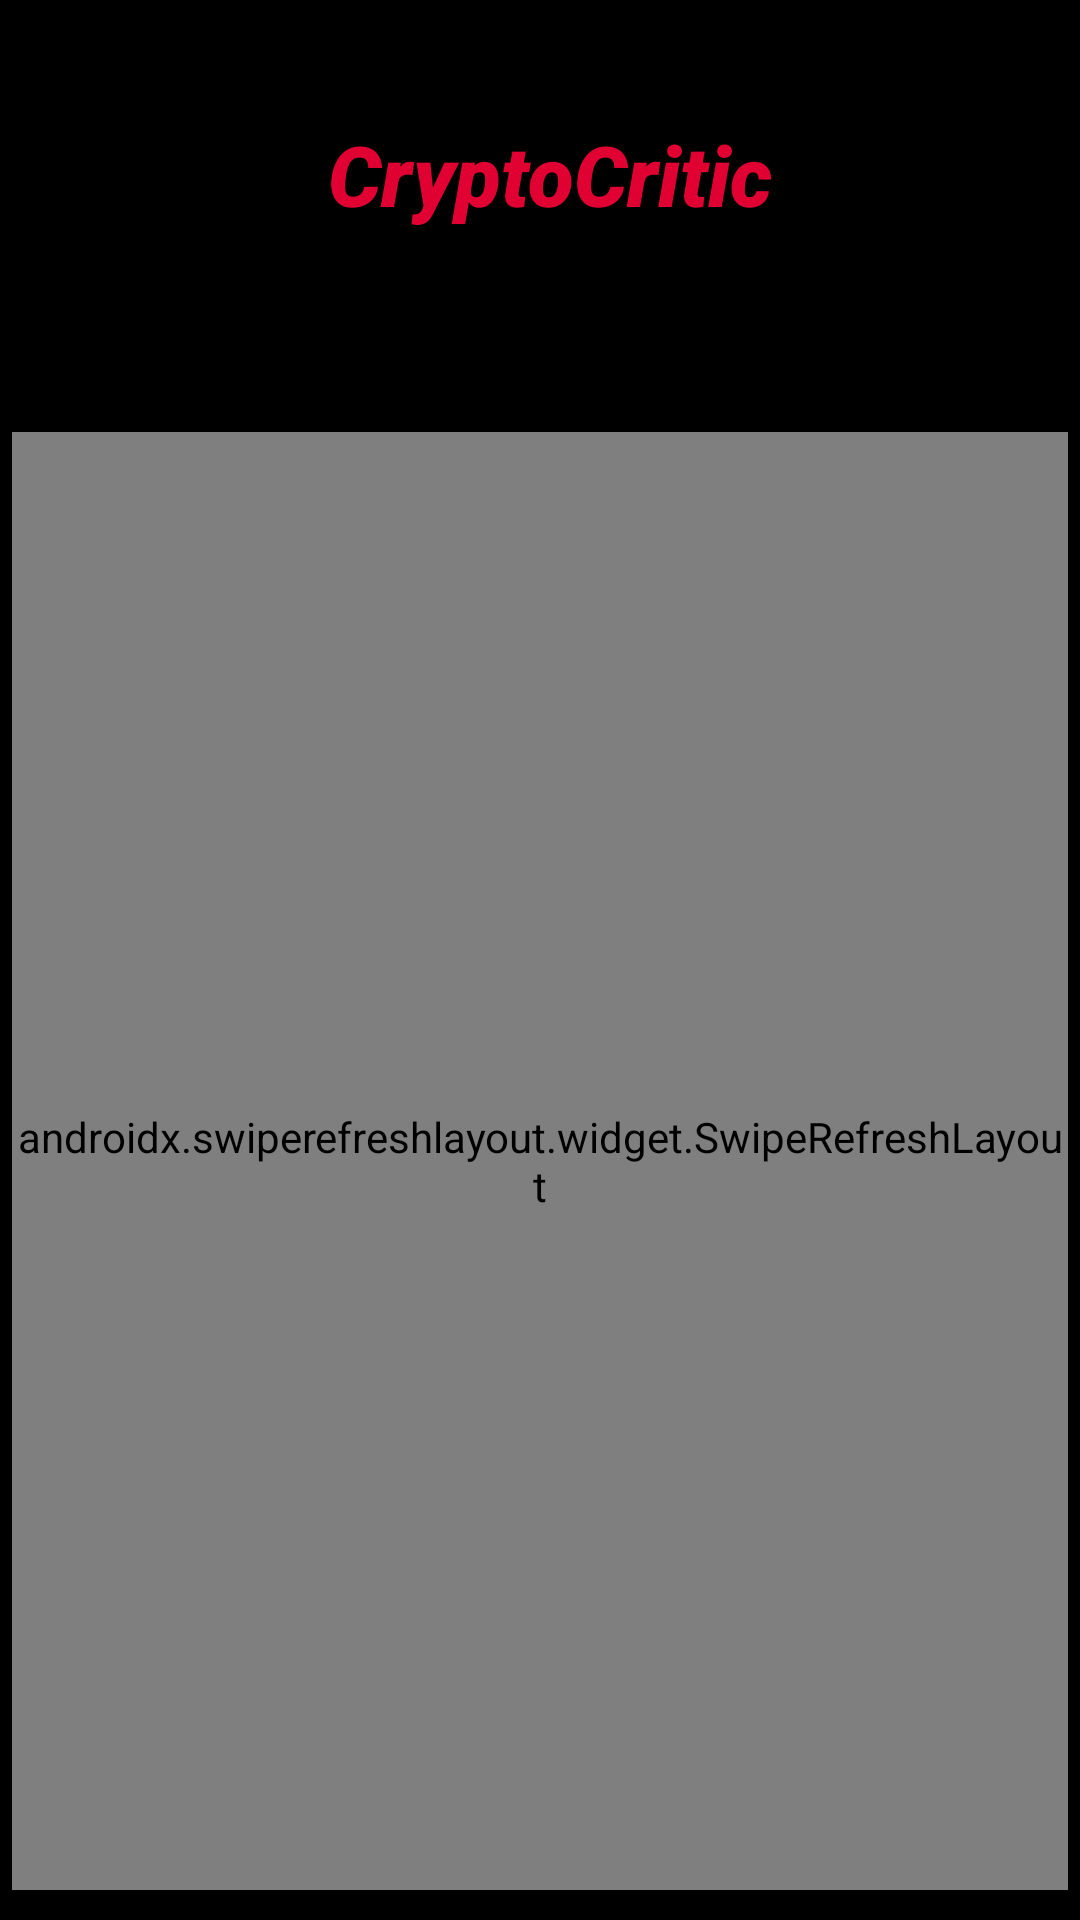

Android layout source for this screen:
<!-- AndroidManifest.xml: application theme Theme.CrypoCritic -->
<!-- res/layout/fragment_main.xml -->
<?xml version="1.0" encoding="utf-8"?>
<androidx.constraintlayout.widget.ConstraintLayout xmlns:android="http://schemas.android.com/apk/res/android"
    xmlns:app="http://schemas.android.com/apk/res-auto"
    android:layout_width="match_parent"
    android:layout_height="match_parent"
    android:background="@color/black">

    <androidx.appcompat.widget.Toolbar
        android:id="@+id/appBarLayout"
        android:layout_width="match_parent"
        android:layout_height="wrap_content"
        android:layout_marginTop="30dp"
        app:layout_collapseMode="pin"
        app:layout_constraintStart_toStartOf="parent"
        app:layout_constraintTop_toTopOf="parent">

        <RelativeLayout
            android:layout_width="match_parent"
            android:layout_height="wrap_content"
            android:layout_marginEnd="10dp">

            <TextView
                android:layout_width="match_parent"
                android:layout_height="wrap_content"
                android:layout_centerVertical="true"
                android:fontFamily="sans-serif-black"
                android:gravity="center"
                android:text="@string/cryptocritic"
                android:textColor="@color/red_rose"
                android:textSize="28sp"
                android:textStyle="bold|italic" />

        </RelativeLayout>

    </androidx.appcompat.widget.Toolbar>

    <com.google.android.material.tabs.TabLayout
        android:id="@+id/tlCurrency"
        android:layout_width="match_parent"
        android:layout_height="wrap_content"
        android:layout_marginStart="20dp"
        android:layout_marginEnd="20dp"
        android:layout_marginBottom="5dp"
        app:layout_constraintTop_toBottomOf="@id/appBarLayout"
        app:tabMinWidth="40dp"
        app:tabMode="fixed"
        app:tabSelectedTextColor="@color/purple_200"
        app:tabTextColor="@color/purple_200" />

    <androidx.constraintlayout.widget.ConstraintLayout
        android:layout_width="match_parent"
        android:layout_height="0dp"
        android:layout_marginHorizontal="4dp"
        android:layout_marginTop="10dp"
        android:layout_marginBottom="10dp"
        app:layout_constraintBottom_toBottomOf="parent"
        app:layout_constraintTop_toBottomOf="@id/tlCurrency">

        <androidx.swiperefreshlayout.widget.SwipeRefreshLayout
            android:id="@+id/pullToRefresh"
            android:layout_width="match_parent"
            android:layout_height="match_parent"
            app:layout_constraintBottom_toBottomOf="parent"
            app:layout_constraintTop_toTopOf="parent">

            <androidx.viewpager2.widget.ViewPager2
                android:id="@+id/vpCryptoList"
                android:layout_width="match_parent"
                android:layout_height="match_parent"
                android:fitsSystemWindows="false"
                app:layout_constraintBottom_toBottomOf="parent"
                app:layout_constraintTop_toTopOf="parent" />

        </androidx.swiperefreshlayout.widget.SwipeRefreshLayout>

    </androidx.constraintlayout.widget.ConstraintLayout>

</androidx.constraintlayout.widget.ConstraintLayout>
<!-- resources referenced by this layout -->
<resources>
  <color name="black">#FF000000</color>
  <color name="purple_200">#FFBB86FC</color>
  <color name="red_rose">#E10032</color>
  <string name="cryptocritic">CryptoCritic</string>
  <style name="Theme.CrypoCritic" parent="Theme.AppCompat.Light.DarkActionBar">
          
          <item name="colorPrimary">@color/purple_500</item>
          <item name="colorPrimaryDark">@color/purple_700</item>
          <item name="colorAccent">@color/teal_200</item>
          
      </style>
  <color name="purple_500">#FF6200EE</color>
  <color name="purple_700">#FF3700B3</color>
  <color name="teal_200">#FF03DAC5</color>
</resources>
